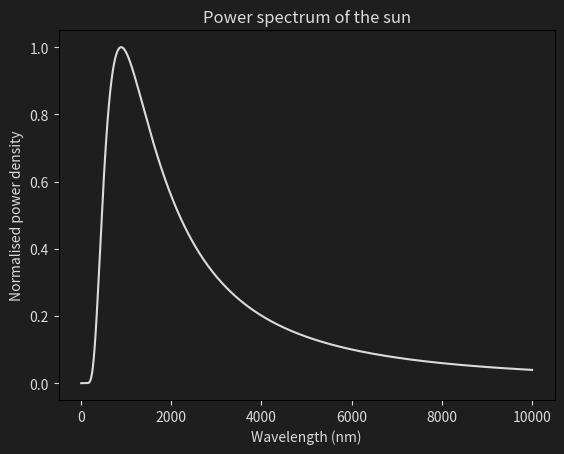

The script that saved this image:
import numpy as np
import matplotlib.pyplot as plt

t = 5.7e3
h = 6.626e-34
k = 1.38e-23
c = 3e8

lamda = np.geomspace(10, 10000, 1000) * 1e-9
f = c / lamda

y = f**3 / (np.exp(h * f / (k * t)) - 1)
y /= np.nanmax(y)

black = "#1e1e1e"
white = "#dbdbdb"
plt.rcParams['figure.facecolor'] = black # Background color
plt.rcParams['axes.facecolor'] = black # Axes background color
plt.rcParams['text.color'] = white        # Text color
plt.rcParams['axes.labelcolor'] = white   # Axes label color
plt.rcParams['xtick.color'] = white       # X-axis tick color
plt.rcParams['ytick.color'] = white       # Y-axis tick color
plt.plot(lamda * 1e9, y, color=white)
plt.xlabel("Wavelength (nm)")
plt.ylabel("Normalised power density")
plt.title("Power spectrum of the sun")
plt.show()
